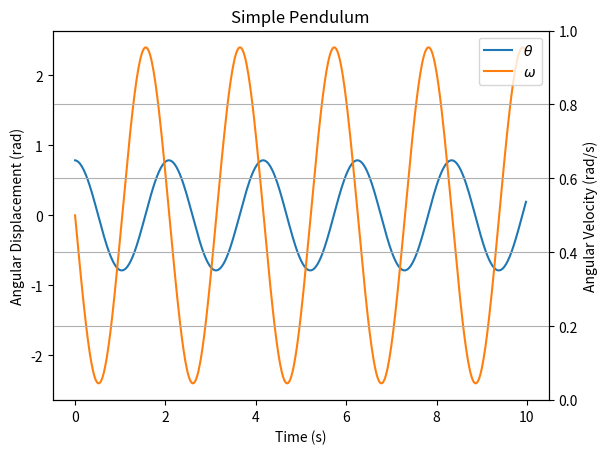

Python code for this plot:
# simple_pendulum.py

import numpy as np
import matplotlib.pyplot as plt

# Set simulation duration
tf = 10  # final time (secs)
ts = 500  # time steps
dt = tf / ts  # delta time

# Intialize arrays
t = np.zeros(ts)
omega = np.zeros(ts)
theta = np.zeros(ts)

# Set initial conditions
theta[0] = np.deg2rad(45)
g = 9.81  # gravity (m/s^2)
l = 1.0  # pendulum length (m)

# Calculate omega and theta at each next time step
for i in range(ts - 1):
    t[i + 1] = t[i] + dt
    omega[i + 1] = omega[i] - g / l * np.sin(theta[i]) * dt
    theta[i + 1] = theta[i] + omega[i + 1] * dt

# Plot omega and theta over time
plt.figure("simple_pendulum.py")
(plot1,) = plt.plot(t, theta)
(plot2,) = plt.plot(t, omega)
plt.title("Simple Pendulum")
plt.xlabel("Time (s)")
plt.ylabel("Angular Displacement (rad)")
plt.twinx()
plt.ylabel("Angular Velocity (rad/s)")
legend_lines = [plot1, plot2]
legend_labels = [r"$\theta$", r"$\omega$"]
plt.legend(legend_lines, legend_labels)
plt.grid()
plt.show()
